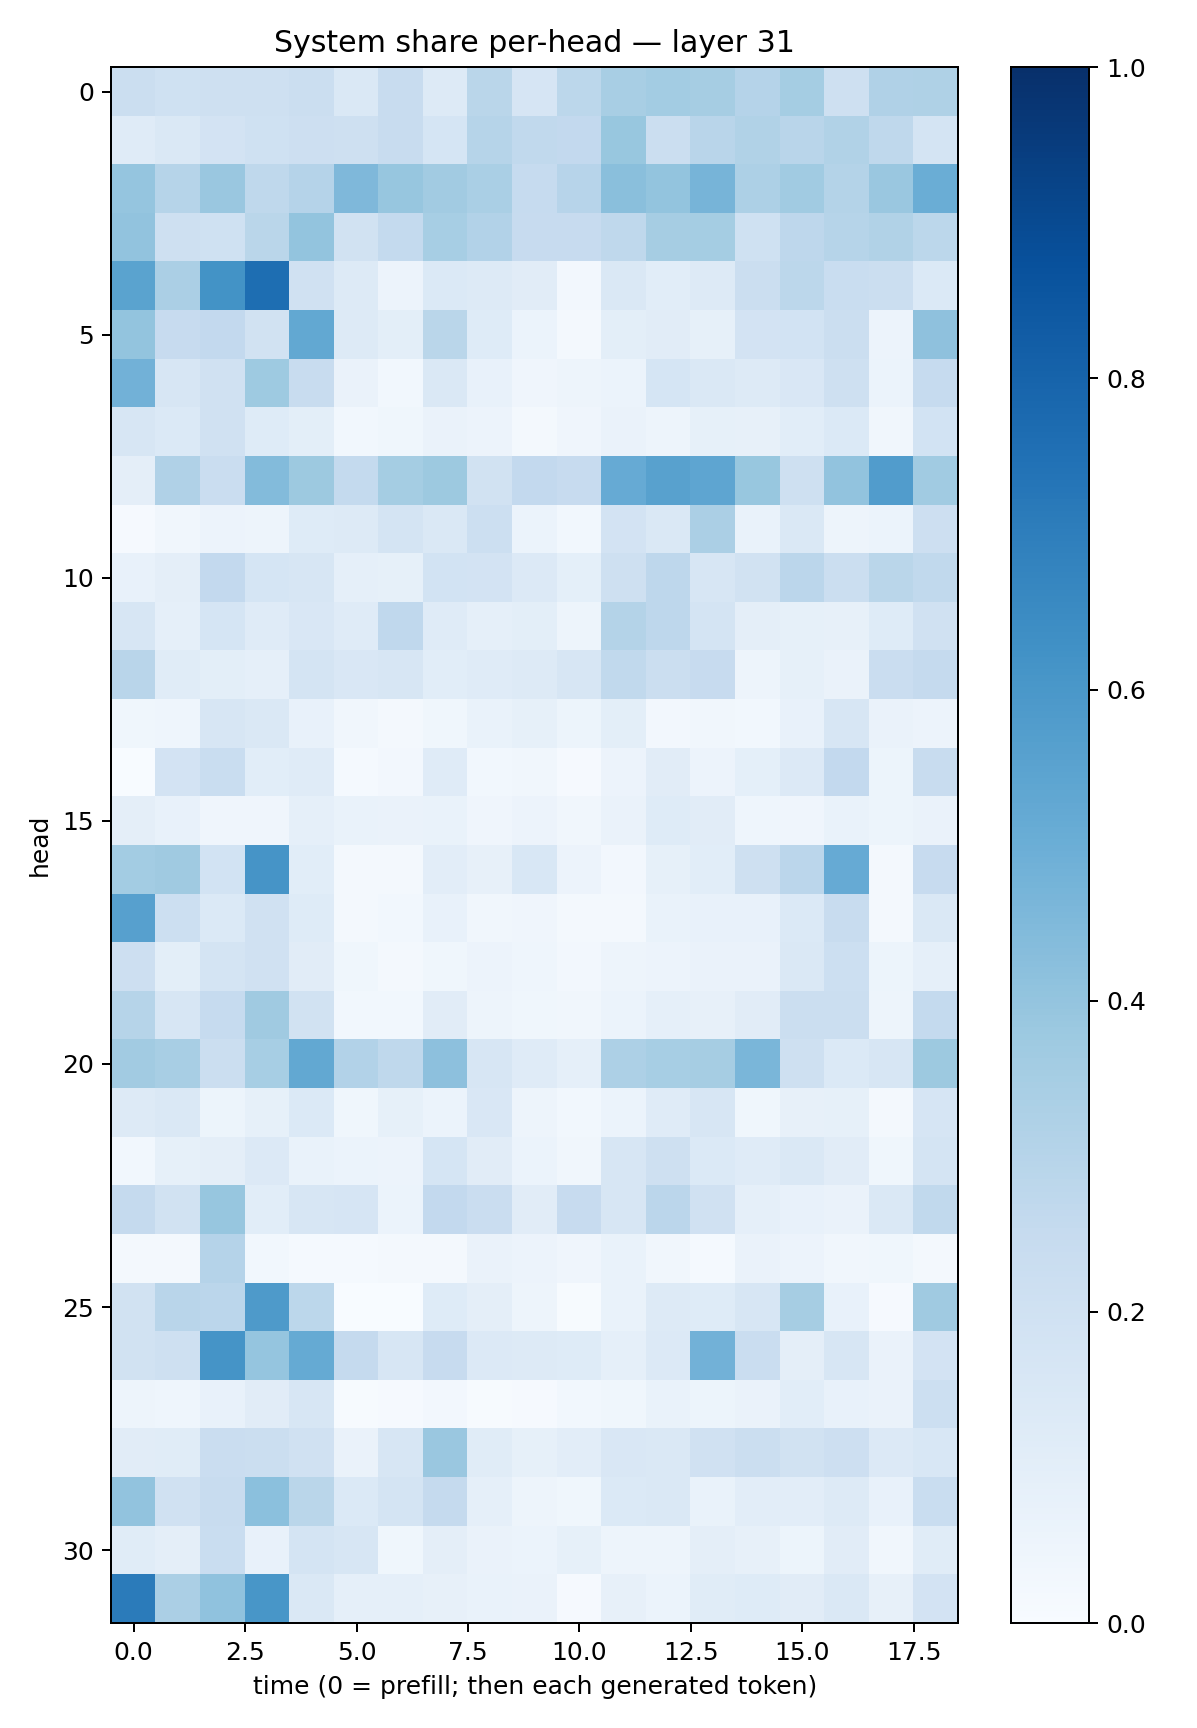

Source data for this figure (header and first rows):
0.22637281, 0.20288579, 0.20418966, 0.20391513, 0.22220781, 0.1448698, 0.23505504, 0.12543906, 0.28756556, 0.1676035, 0.2776347, 0.34310675, 0.35723755, 0.35032153, 0.3041604, 0.35342473, 0.20576262, 0.31956932, 0.32052705
0.1205, 0.1414, 0.1835, 0.202, 0.2144, 0.2057, 0.2375, 0.169, 0.2985, 0.2624, 0.2593, 0.3891, 0.2193, 0.291, 0.3135, 0.2929, 0.3162, 0.2702, 0.1723
0.3962, 0.2984, 0.3841, 0.2721, 0.3028, 0.4495, 0.3907, 0.3609, 0.3378, 0.2474, 0.2943, 0.4219, 0.4019, 0.4694, 0.3274, 0.3669, 0.3061, 0.3847, 0.5001
0.4035, 0.2083, 0.2002, 0.2852, 0.4015, 0.1886, 0.2542, 0.3447, 0.3121, 0.2447, 0.2428, 0.2729, 0.3514, 0.3529, 0.2009, 0.2764, 0.2998, 0.3153, 0.279
0.5497, 0.3354, 0.6198, 0.7579, 0.199, 0.1253, 0.05732, 0.1396, 0.1303, 0.1106, 0.02395, 0.1435, 0.1059, 0.1251, 0.225, 0.2806, 0.2326, 0.2213, 0.1379
0.4018, 0.2436, 0.2594, 0.1937, 0.5248, 0.1269, 0.0993, 0.2869, 0.1233, 0.062, 0.01606, 0.1011, 0.1104, 0.08277, 0.1821, 0.1851, 0.2261, 0.05567, 0.4123
0.4837, 0.1622, 0.1989, 0.3743, 0.2367, 0.06302, 0.0308, 0.1439, 0.07567, 0.04257, 0.05059, 0.05908, 0.1695, 0.1439, 0.1263, 0.1492, 0.2054, 0.06007, 0.2463
0.1612, 0.1381, 0.1985, 0.1236, 0.1006, 0.02829, 0.03799, 0.06605, 0.05529, 0.02159, 0.04232, 0.06373, 0.0506, 0.08214, 0.08016, 0.1057, 0.1382, 0.0317, 0.1867
0.09449, 0.3175, 0.2279, 0.4393, 0.376, 0.2546, 0.354, 0.3778, 0.189, 0.2595, 0.2452, 0.5136, 0.5556, 0.5358, 0.3889, 0.2083, 0.4037, 0.5752, 0.3656
0.01162, 0.03349, 0.05546, 0.05019, 0.1226, 0.1324, 0.1749, 0.1407, 0.2184, 0.06137, 0.02756, 0.18, 0.1425, 0.3345, 0.06819, 0.1443, 0.0501, 0.06234, 0.2144
0.07118, 0.09382, 0.2614, 0.169, 0.1601, 0.08858, 0.08303, 0.1861, 0.1804, 0.1344, 0.09124, 0.2103, 0.2756, 0.1604, 0.1877, 0.2846, 0.2251, 0.2883, 0.2655
0.1568, 0.08653, 0.1682, 0.1199, 0.1511, 0.1204, 0.2674, 0.1173, 0.08709, 0.1003, 0.04773, 0.3047, 0.2753, 0.1747, 0.09698, 0.0838, 0.07949, 0.1219, 0.1985
0.2898, 0.1137, 0.09973, 0.08845, 0.1737, 0.1501, 0.1579, 0.1061, 0.1177, 0.1269, 0.157, 0.2617, 0.2201, 0.2432, 0.0495, 0.08226, 0.06427, 0.2276, 0.2502
0.03721, 0.04504, 0.1617, 0.1459, 0.07686, 0.0349, 0.01609, 0.03609, 0.06864, 0.08308, 0.05181, 0.09989, 0.02405, 0.03127, 0.02914, 0.07566, 0.1591, 0.06426, 0.05543
0.0005019, 0.1811, 0.2305, 0.1056, 0.1197, 0.01513, 0.02375, 0.1192, 0.0308, 0.03178, 0.009773, 0.05663, 0.1131, 0.05627, 0.09134, 0.1363, 0.2598, 0.05376, 0.2408
0.09661, 0.07411, 0.0415, 0.03915, 0.08892, 0.06877, 0.06274, 0.06675, 0.04083, 0.05602, 0.03401, 0.06563, 0.1248, 0.1111, 0.04664, 0.04285, 0.06903, 0.05221, 0.06279
0.3569, 0.3678, 0.1839, 0.6107, 0.1084, 0.01638, 0.02244, 0.1034, 0.08196, 0.153, 0.05604, 0.02396, 0.08573, 0.1081, 0.2056, 0.2814, 0.514, 0.01923, 0.2434
0.5595, 0.2152, 0.1383, 0.1975, 0.1236, 0.02304, 0.02807, 0.07533, 0.03233, 0.04273, 0.02324, 0.02307, 0.06773, 0.07715, 0.07192, 0.1398, 0.2415, 0.02118, 0.1413
0.2126, 0.09893, 0.1741, 0.197, 0.1124, 0.03806, 0.01738, 0.03599, 0.05647, 0.04336, 0.02614, 0.04995, 0.05763, 0.0648, 0.06435, 0.1441, 0.2184, 0.05225, 0.08753
0.2972, 0.1598, 0.2473, 0.3692, 0.1935, 0.0304, 0.02739, 0.1108, 0.04827, 0.03563, 0.03199, 0.05926, 0.08905, 0.08161, 0.1113, 0.2255, 0.2194, 0.04912, 0.2541
0.3616, 0.3404, 0.2205, 0.3471, 0.5259, 0.3113, 0.2727, 0.4145, 0.158, 0.1211, 0.08816, 0.325, 0.3451, 0.3512, 0.462, 0.2062, 0.1388, 0.1568, 0.3758
0.1317, 0.1431, 0.05425, 0.08499, 0.1386, 0.0353, 0.08204, 0.06061, 0.1499, 0.05049, 0.03027, 0.06123, 0.1178, 0.1635, 0.03799, 0.07877, 0.08349, 0.01692, 0.1664
0.03016, 0.08253, 0.09412, 0.1359, 0.06832, 0.06041, 0.0552, 0.168, 0.1124, 0.06202, 0.03515, 0.1639, 0.2109, 0.1401, 0.1197, 0.1425, 0.1094, 0.03555, 0.1761
0.2516, 0.1888, 0.3941, 0.107, 0.157, 0.165, 0.06011, 0.2609, 0.2269, 0.1111, 0.2454, 0.1633, 0.2817, 0.1989, 0.08728, 0.07195, 0.06378, 0.1446, 0.2633
0.01818, 0.01567, 0.301, 0.03039, 0.01252, 0.01559, 0.01706, 0.02342, 0.06326, 0.05552, 0.03923, 0.07003, 0.03149, 0.01538, 0.06326, 0.0558, 0.03472, 0.03734, 0.01908
0.1891, 0.2893, 0.2824, 0.5897, 0.2778, 0.001215, 0.0007621, 0.122, 0.09449, 0.04897, 0.005293, 0.0675, 0.131, 0.1219, 0.1567, 0.3486, 0.07772, 0.008591, 0.3694
0.1918, 0.2081, 0.6135, 0.3957, 0.5195, 0.2506, 0.1638, 0.2428, 0.1348, 0.132, 0.1226, 0.08657, 0.1363, 0.4817, 0.227, 0.09551, 0.16, 0.06609, 0.1826
0.0487, 0.04345, 0.07517, 0.1131, 0.1568, 0.005277, 0.009855, 0.02549, 0.00661, 0.01089, 0.02754, 0.03772, 0.06915, 0.05386, 0.06311, 0.1089, 0.07795, 0.06273, 0.2184
0.1129, 0.1148, 0.2297, 0.225, 0.1983, 0.06372, 0.1574, 0.385, 0.1133, 0.08321, 0.1036, 0.1504, 0.148, 0.1969, 0.2243, 0.1936, 0.2136, 0.1362, 0.1546
0.4036, 0.1972, 0.2384, 0.4211, 0.289, 0.137, 0.1744, 0.2538, 0.08954, 0.05026, 0.03572, 0.139, 0.1418, 0.06911, 0.105, 0.1033, 0.1282, 0.07334, 0.2326
0.115, 0.09692, 0.2343, 0.07046, 0.1776, 0.1606, 0.03707, 0.09524, 0.06576, 0.06067, 0.08436, 0.04984, 0.04985, 0.09671, 0.07838, 0.05219, 0.1102, 0.03262, 0.1157
0.7089, 0.3338, 0.4089, 0.6047, 0.1468, 0.08923, 0.08773, 0.08174, 0.06644, 0.06353, 0.01095, 0.08102, 0.05926, 0.114, 0.1247, 0.1123, 0.1421, 0.0793, 0.1802
